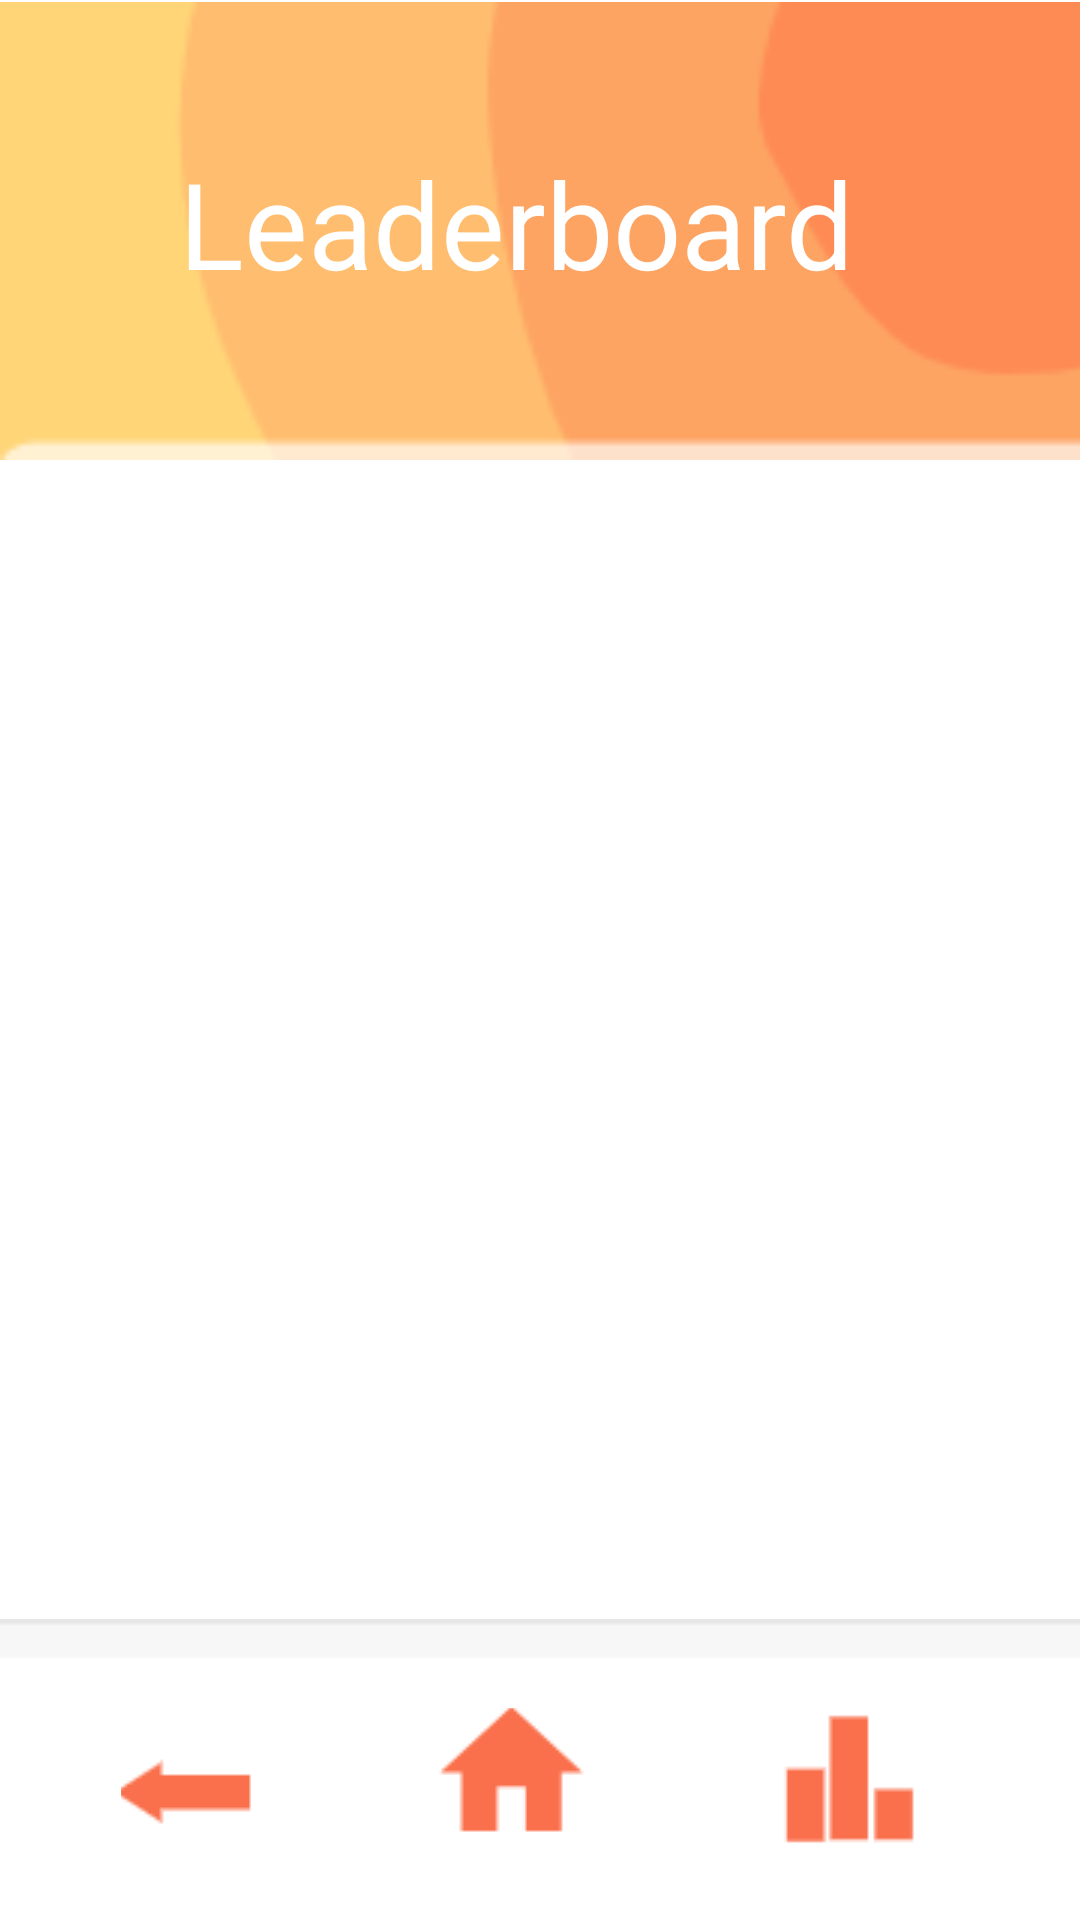

Layout XML and referenced resources for this Android screen:
<!-- AndroidManifest.xml: application theme Theme.Rejuve -->
<!-- res/layout/activity_leaderboard.xml -->
<?xml version="1.0" encoding="utf-8"?>
<androidx.constraintlayout.widget.ConstraintLayout xmlns:android="http://schemas.android.com/apk/res/android"
    xmlns:app="http://schemas.android.com/apk/res-auto"
    xmlns:tools="http://schemas.android.com/tools"
    android:layout_width="match_parent"
    android:layout_height="match_parent"
    tools:context=".Leaderboard">

    <ImageView
        android:id="@+id/imageView21"
        android:layout_width="411dp"
        android:layout_height="101dp"
        app:layout_constraintBottom_toBottomOf="parent"
        app:layout_constraintEnd_toEndOf="parent"
        app:layout_constraintStart_toStartOf="parent"
        app:layout_constraintTop_toTopOf="parent"
        app:layout_constraintVertical_bias="1.0"
        app:srcCompat="@drawable/bottombarbg" />

    <ImageButton
        android:id="@+id/searchBtn2"
        android:layout_width="52dp"
        android:layout_height="52dp"
        android:onClick="signOut"
        app:layout_constraintBottom_toBottomOf="parent"
        app:layout_constraintEnd_toEndOf="parent"
        app:layout_constraintHorizontal_bias="0.131"
        app:layout_constraintStart_toStartOf="parent"
        app:layout_constraintTop_toTopOf="parent"
        app:layout_constraintVertical_bias="0.969"
        app:srcCompat="@drawable/logout2" />

    <ImageButton
        android:id="@+id/homeBtn2"
        android:layout_width="60dp"
        android:layout_height="56dp"
        android:onClick="goToDashboard"
        app:layout_constraintBottom_toBottomOf="parent"
        app:layout_constraintEnd_toEndOf="parent"
        app:layout_constraintHorizontal_bias="0.468"
        app:layout_constraintStart_toStartOf="parent"
        app:layout_constraintTop_toTopOf="parent"
        app:layout_constraintVertical_bias="0.975"
        app:srcCompat="@drawable/home2" />

    <ImageButton
        android:id="@+id/leaderboardBtn2"
        android:layout_width="60dp"
        android:layout_height="56dp"
        app:layout_constraintBottom_toBottomOf="parent"
        app:layout_constraintEnd_toEndOf="parent"
        app:layout_constraintHorizontal_bias="0.852"
        app:layout_constraintStart_toStartOf="parent"
        app:layout_constraintTop_toTopOf="parent"
        app:layout_constraintVertical_bias="0.975"
        app:srcCompat="@drawable/leaderboard2" />

    <ImageView
        android:id="@+id/imageView15"
        android:layout_width="397dp"
        android:layout_height="154dp"
        app:layout_constraintBottom_toBottomOf="parent"
        app:layout_constraintEnd_toEndOf="parent"
        app:layout_constraintHorizontal_bias="0.0"
        app:layout_constraintStart_toStartOf="parent"
        app:layout_constraintTop_toTopOf="parent"
        app:layout_constraintVertical_bias="0.0"
        app:srcCompat="@drawable/topbg" />

    <TextView
        android:id="@+id/textViewWhatevs"
        android:layout_width="241dp"
        android:layout_height="57dp"
        android:text="Leaderboard"
        android:textColor="#FFFFFF"
        android:textSize="40sp"
        app:layout_constraintBottom_toBottomOf="parent"
        app:layout_constraintEnd_toEndOf="parent"
        app:layout_constraintStart_toStartOf="parent"
        app:layout_constraintTop_toTopOf="parent"
        app:layout_constraintVertical_bias="0.082" />

    <androidx.recyclerview.widget.RecyclerView
        android:id="@+id/recyclerView"
        android:layout_width="377dp"
        android:layout_height="394dp"
        app:layout_constraintBottom_toBottomOf="parent"
        app:layout_constraintEnd_toEndOf="parent"
        app:layout_constraintStart_toStartOf="parent"
        app:layout_constraintTop_toTopOf="parent"
        app:layout_constraintVertical_bias="0.549" />

</androidx.constraintlayout.widget.ConstraintLayout>
<!-- resources referenced by this layout -->
<resources>
  <!-- drawable bottombarbg: png bitmap (drawable, 1361 bytes) -->
  <!-- drawable home2: png bitmap (drawable, 1399 bytes) -->
  <!-- drawable leaderboard2: png bitmap (drawable, 838 bytes) -->
  <!-- drawable logout2: png bitmap (drawable, 1685 bytes) -->
  <!-- drawable topbg: png bitmap (drawable, 2267 bytes) -->
  <style name="Theme.Rejuve" parent="Theme.MaterialComponents.DayNight.DarkActionBar">
          
          <item name="colorPrimary">@color/purple_500</item>
          <item name="colorPrimaryVariant">@color/purple_700</item>
          <item name="colorOnPrimary">@color/white</item>
          
          <item name="colorSecondary">@color/teal_200</item>
          <item name="colorSecondaryVariant">@color/teal_700</item>
          <item name="colorOnSecondary">@color/black</item>
          
          <item name="android:statusBarColor" tools:targetApi="l">?attr/colorPrimaryVariant</item>
          
      </style>
  <color name="purple_500">#F87A5E</color>
  <color name="purple_700">#F87A5E</color>
  <color name="white">#FFFFFFFF</color>
  <color name="teal_200">#FF03DAC5</color>
  <color name="teal_700">#FF018786</color>
  <color name="black">#FF000000</color>
</resources>
